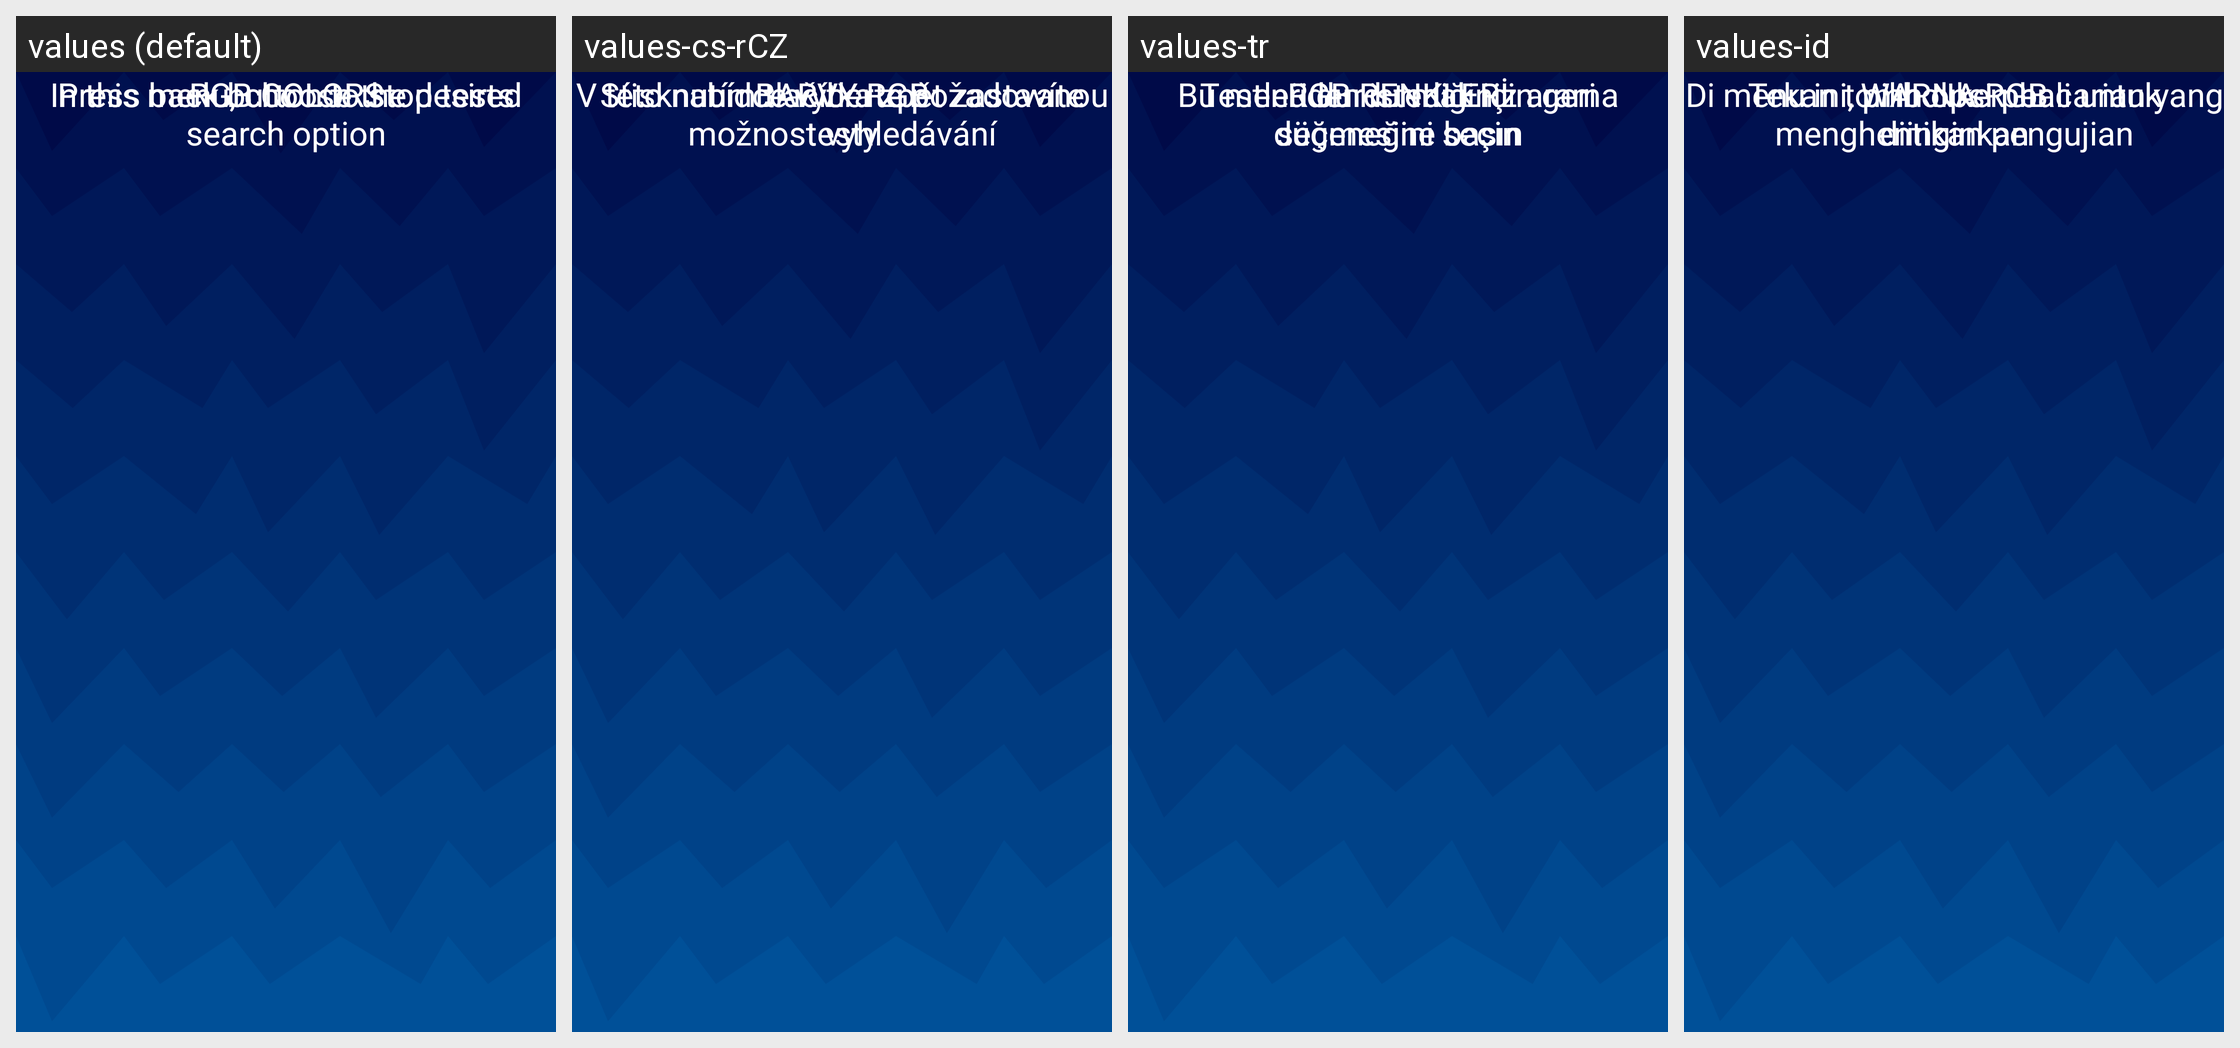

The Android screen above is rendered under several locales of the same app. Produce the string resources it draws, with the default and per-locale values.
Android screen res/layout/fragment_rgb_menu.xml rendered under 4 locales, left to right: values (default), values-cs-rCZ, values-tr, values-id. Device: Nexus 5 (rendered at 1080×1920; each locale shown at half size, 540×960, under a caption strip naming it); theme Theme.BadPixelSearch.
Other locales in the repository, not shown: values-ar, values-es, values-hi, values-it, values-ja, values-ko, values-pt, values-pt-rBR, values-ro, values-ru.
Strings drawn on this screen, with the default value and each locale's value (text and hints the layout hard-codes, and strings that could not be matched under every locale, appear in the picture but are not listed):

rgb_test
  values: RGB COLORS
  values-cs-rCZ: BARVY RGB
  values-tr: RGB RENKLERİ
  values-id: WARNA RGB

choose
  values: In this menu, choose the desired search option
  values-cs-rCZ: V této nabídce vyberte požadovanou možnost vyhledávání
  values-tr: Bu menüden istediğiniz arama seçeneğini seçin
  values-id: Di menu ini, pilih opsi pencarian yang diinginkan

touch
  values: Press back button to stop tests
  values-cs-rCZ: Stisknutím tlačítka zpět zastavíte testy
  values-tr: Testleri durdurmak için geri düğmesine basın
  values-id: Tekan tombol kembali untuk menghentikan pengujian
